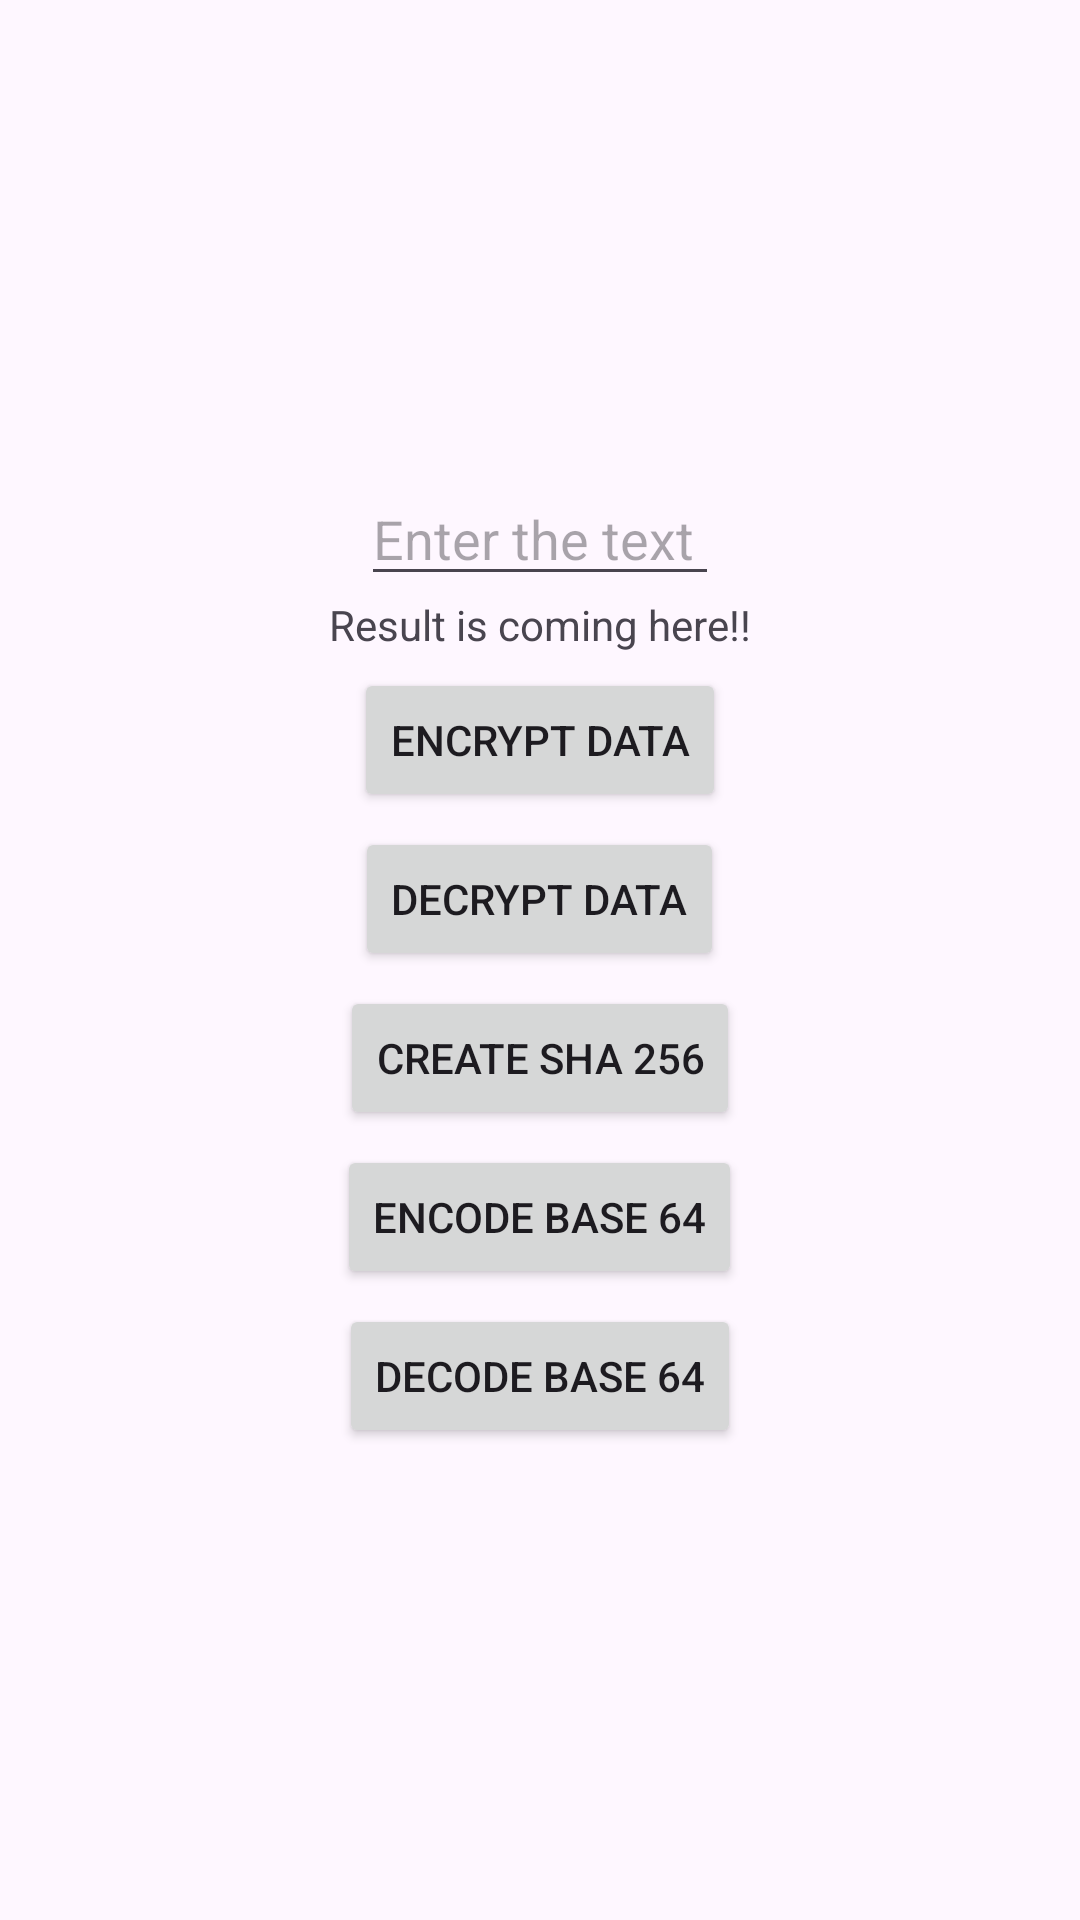

Here is an Android app screen rendered from its layout file. Give the layout XML and the strings, colors and styles it references.
<!-- AndroidManifest.xml: application theme Theme.Encryption_App -->
<!-- res/layout/activity_main.xml -->
<?xml version="1.0" encoding="utf-8"?>
<LinearLayout xmlns:android="http://schemas.android.com/apk/res/android"
    xmlns:app="http://schemas.android.com/apk/res-auto"
    xmlns:tools="http://schemas.android.com/tools"
    android:id="@+id/main"
    android:layout_width="match_parent"
    android:layout_height="match_parent"
    android:orientation="vertical"
    android:gravity="center"
    tools:context=".MainActivity">

    <EditText
        android:layout_width="wrap_content"
        android:layout_height="wrap_content"
        android:hint="Enter the text "
        android:id="@+id/et1" />
    <TextView
        android:layout_width="wrap_content"
        android:layout_height="wrap_content"
        android:text="Result is coming here!!"
        android:id="@+id/txt1"/>
    <Button
        android:layout_width="wrap_content"
        android:layout_height="wrap_content"
        android:text="Encrypt data"
        android:id="@+id/btnEncrypt"
        android:layout_marginTop="5dp"/>
    <Button
        android:layout_width="wrap_content"
        android:layout_height="wrap_content"
        android:text="Decrypt data"
        android:id="@+id/btnDecrypt"
        android:layout_marginTop="5dp"/>
    <Button
        android:layout_width="wrap_content"
        android:layout_height="wrap_content"
        android:text="Create SHA 256"
        android:id="@+id/btnSHA"
        android:layout_marginTop="5dp"/>
    <Button
        android:layout_width="wrap_content"
        android:layout_height="wrap_content"
        android:text="Encode Base 64"
        android:id="@+id/btnBase64"
        android:layout_marginTop="5dp"/>
    <Button
        android:layout_width="wrap_content"
        android:layout_height="wrap_content"
        android:text="Decode Base 64"
        android:id="@+id/btnDecodeBase64"
        android:layout_marginTop="5dp"/>


</LinearLayout>
<!-- resources referenced by this layout -->
<resources>
  <style name="Theme.Encryption_App" parent="Base.Theme.Encryption_App" />
  <style name="Base.Theme.Encryption_App" parent="Theme.Material3.DayNight.NoActionBar">
          
          
      </style>
</resources>
